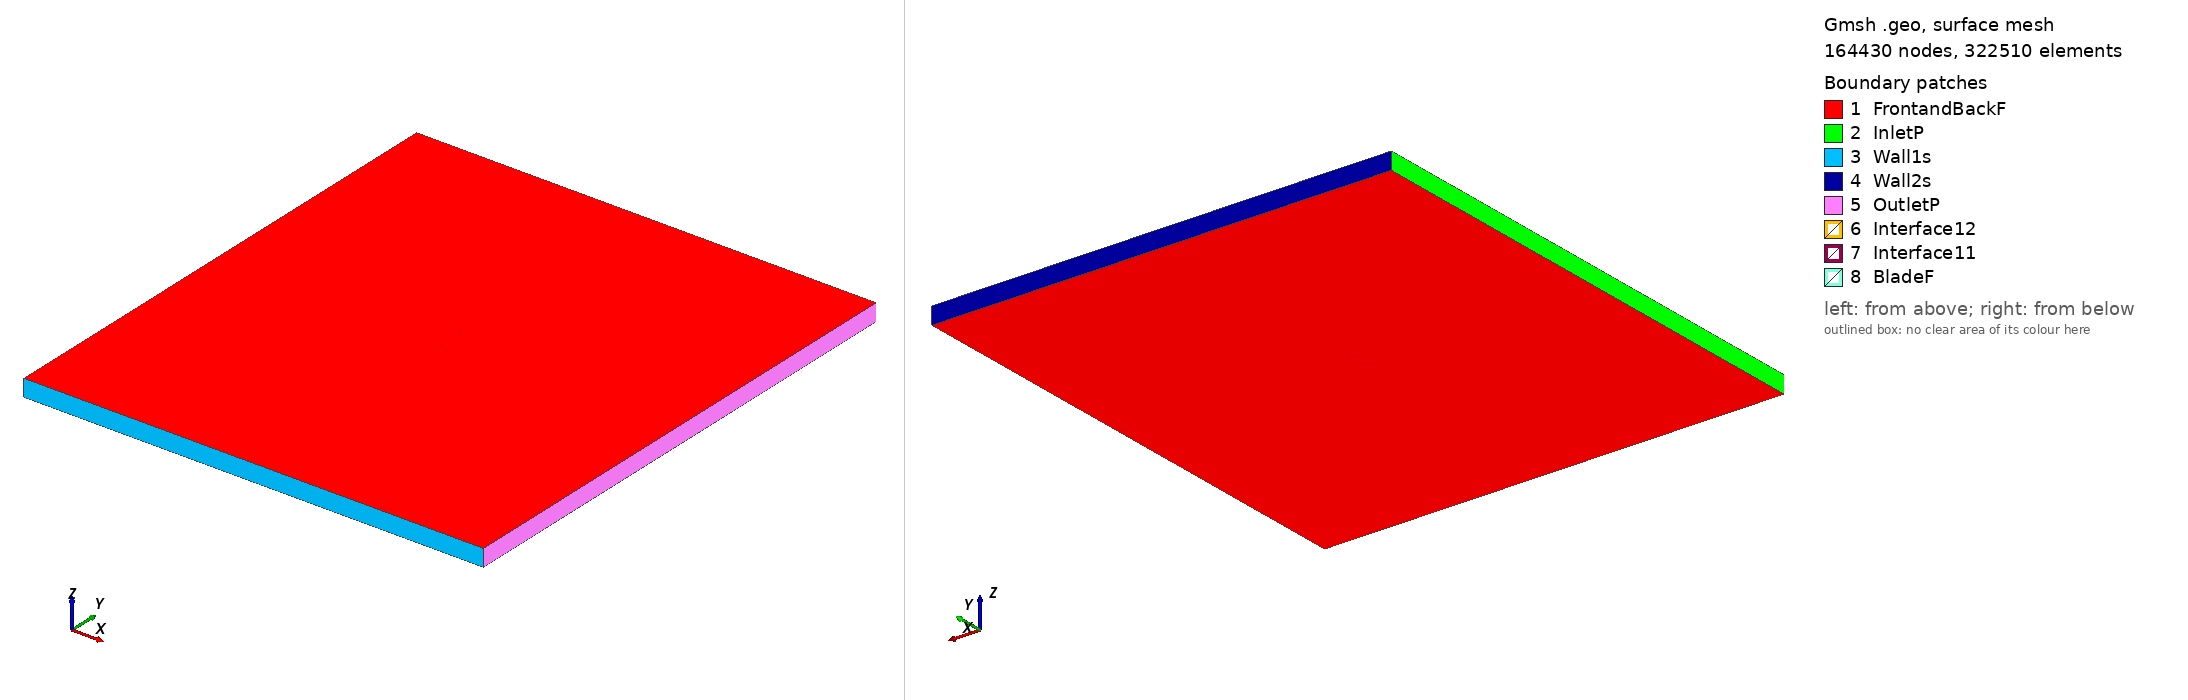

Gmsh geometry script, surface-meshed: 164430 nodes, 322510 surface elements. Boundary patches (legend numbers): 1 FrontandBackF, 2 InletP, 3 Wall1s, 4 Wall2s, 5 OutletP, 6 Interface12, 7 Interface11, 8 BladeF. Left view from above one corner, right view from below the opposite corner. Legend entries are the model's physical surfaces. The drawing asked Gmsh for element sizes between 1% and 20% of the model's largest extent; the script's own settings can give other sizes.

=== n64108_tsr2_0.84281_aoa_9.8756.geo (drawn) ===
SetFactory("OpenCASCADE");

Point(1) = {0.073691, 0.721780, 0, 1.0};
Point(2) = {0.071795, 0.721930, 0, 1.0};
Point(3) = {0.063556, 0.722548, 0, 1.0};
Point(4) = {0.055312, 0.723140, 0, 1.0};
Point(5) = {0.047067, 0.723740, 0, 1.0};
Point(6) = {0.038826, 0.724381, 0, 1.0};
Point(7) = {0.030593, 0.725076, 0, 1.0};
Point(8) = {0.022370, 0.725843, 0, 1.0};
Point(9) = {0.014160, 0.726701, 0, 1.0};
Point(10) = {0.005969, 0.727664, 0, 1.0};
Point(11) = {-0.002201, 0.728761, 0, 1.0};
Point(12) = {-0.010345, 0.730017, 0, 1.0};
Point(13) = {-0.018452, 0.731485, 0, 1.0};
Point(14) = {-0.026532, 0.733099, 0, 1.0};
Point(15) = {-0.034586, 0.734865, 0, 1.0};
Point(16) = {-0.042611, 0.736792, 0, 1.0};
Point(17) = {-0.050602, 0.738901, 0, 1.0};
Point(18) = {-0.058550, 0.741241, 0, 1.0};
Point(19) = {-0.062501, 0.742532, 0, 1.0};
Point(20) = {-0.066428, 0.743949, 0, 1.0};
Point(21) = {-0.070312, 0.745586, 0, 1.0};
Point(22) = {-0.072218, 0.746584, 0, 1.0};
Point(23) = {-0.072957, 0.747097, 0, 1.0};
Point(24) = {-0.073316, 0.747403, 0, 1.0};
Point(25) = {-0.073889, 0.748642, 0, 1.0};
Point(26) = {-0.072854, 0.749517, 0, 1.0};
Point(27) = {-0.072409, 0.749650, 0, 1.0};
Point(28) = {-0.071538, 0.749819, 0, 1.0};
Point(29) = {-0.069413, 0.749985, 0, 1.0};
Point(30) = {-0.065228, 0.750000, 0, 1.0};
Point(31) = {-0.061080, 0.749831, 0, 1.0};
Point(32) = {-0.056952, 0.749561, 0, 1.0};
Point(33) = {-0.048733, 0.748827, 0, 1.0};
Point(34) = {-0.040548, 0.747913, 0, 1.0};
Point(35) = {-0.032391, 0.746856, 0, 1.0};
Point(36) = {-0.024256, 0.745676, 0, 1.0};
Point(37) = {-0.016142, 0.744374, 0, 1.0};
Point(38) = {-0.008050, 0.742952, 0, 1.0};
Point(39) = {0.000010, 0.741347, 0, 1.0};
Point(40) = {0.008048, 0.739608, 0, 1.0};
Point(41) = {0.016069, 0.737763, 0, 1.0};
Point(42) = {0.024077, 0.735838, 0, 1.0};
Point(43) = {0.032077, 0.733850, 0, 1.0};
Point(44) = {0.040070, 0.731817, 0, 1.0};
Point(45) = {0.048062, 0.729760, 0, 1.0};
Point(46) = {0.056056, 0.727700, 0, 1.0};
Point(47) = {0.064057, 0.725671, 0, 1.0};
Point(48) = {0.072073, 0.723719, 0, 1.0};
Point(49) = {0.073952, 0.723280, 0, 1.0};
Point(50) = {-0.073691, -0.721780, 0, 1.0};
Point(51) = {-0.071795, -0.721930, 0, 1.0};
Point(52) = {-0.063556, -0.722548, 0, 1.0};
Point(53) = {-0.055312, -0.723140, 0, 1.0};
Point(54) = {-0.047067, -0.723740, 0, 1.0};
Point(55) = {-0.038826, -0.724381, 0, 1.0};
Point(56) = {-0.030593, -0.725076, 0, 1.0};
Point(57) = {-0.022370, -0.725843, 0, 1.0};
Point(58) = {-0.014160, -0.726701, 0, 1.0};
Point(59) = {-0.005969, -0.727664, 0, 1.0};
Point(60) = {0.002201, -0.728761, 0, 1.0};
Point(61) = {0.010345, -0.730017, 0, 1.0};
Point(62) = {0.018452, -0.731485, 0, 1.0};
Point(63) = {0.026532, -0.733099, 0, 1.0};
Point(64) = {0.034586, -0.734865, 0, 1.0};
Point(65) = {0.042611, -0.736792, 0, 1.0};
Point(66) = {0.050602, -0.738901, 0, 1.0};
Point(67) = {0.058550, -0.741241, 0, 1.0};
Point(68) = {0.062501, -0.742532, 0, 1.0};
Point(69) = {0.066428, -0.743949, 0, 1.0};
Point(70) = {0.070312, -0.745586, 0, 1.0};
Point(71) = {0.072218, -0.746584, 0, 1.0};
Point(72) = {0.072957, -0.747097, 0, 1.0};
Point(73) = {0.073316, -0.747403, 0, 1.0};
Point(74) = {0.073889, -0.748642, 0, 1.0};
Point(75) = {0.072854, -0.749517, 0, 1.0};
Point(76) = {0.072409, -0.749650, 0, 1.0};
Point(77) = {0.071538, -0.749819, 0, 1.0};
Point(78) = {0.069413, -0.749985, 0, 1.0};
Point(79) = {0.065228, -0.750000, 0, 1.0};
Point(80) = {0.061080, -0.749831, 0, 1.0};
Point(81) = {0.056952, -0.749561, 0, 1.0};
Point(82) = {0.048733, -0.748827, 0, 1.0};
Point(83) = {0.040548, -0.747913, 0, 1.0};
Point(84) = {0.032391, -0.746856, 0, 1.0};
Point(85) = {0.024256, -0.745676, 0, 1.0};
Point(86) = {0.016142, -0.744374, 0, 1.0};
Point(87) = {0.008050, -0.742952, 0, 1.0};
Point(88) = {-0.000010, -0.741347, 0, 1.0};
Point(89) = {-0.008048, -0.739608, 0, 1.0};
Point(90) = {-0.016069, -0.737763, 0, 1.0};
Point(91) = {-0.024077, -0.735838, 0, 1.0};
Point(92) = {-0.032077, -0.733850, 0, 1.0};
Point(93) = {-0.040070, -0.731817, 0, 1.0};
Point(94) = {-0.048062, -0.729760, 0, 1.0};
Point(95) = {-0.056056, -0.727700, 0, 1.0};
Point(96) = {-0.064057, -0.725671, 0, 1.0};
Point(97) = {-0.072073, -0.723719, 0, 1.0};
Point(98) = {-0.073952, -0.723280, 0, 1.0};

// Lines: first blade (splines 1-4)
Spline(1) = {1:15};
Spline(2) = {15:35};
Spline(3) = {35:49};
Spline(4) = {49,1};

// Lines: second blade (splines 5-8)
Spline(5) = {50:64};
Spline(6) = {64:84};
Spline(7) = {84:98};
Spline(8) = {98,50};

// Outer domain (points 20001-4 and lines)
Point(99) = {-13.50000000, -15.00000000, 0, 1.0};
Point(100) = {-13.50000000, 15.00000000, 0, 1.0};
Point(101) = {13.50000000, 15.00000000, 0, 1.0};
Point(102) = {13.50000000, -15.00000000, 0, 1.0};
Line(11) = {99, 100};
Line(12) = {100, 101};
Line(13) = {101, 102};
Line(14) = {99, 102};

// Interface (between moving and stationary domain) (circles)
Circle(9) = {0, 0, 0, 0.80000000, 0, 2*Pi};
Circle(10) = {0, 0, 0, 0.80000000, 0, 2*Pi};

// Loops collect Lines/Splines/etc (blade1, blade2, domain, first circle)
Line Loop(1) = {1:4};
Line Loop(2) = {5:8};
Line Loop(3) = {11,12,13,-14};
Line Loop(4) = {9};

// BooleanDifference cuts out the circle/interface from the domain
Plane Surface(1) = {3};
Plane Surface(2) = {4};
BooleanDifference{ Surface{1}; Delete;}{ Surface{2}; Delete;}

// This one cuts out the blades from the inner circle/interface
Line Loop(6) = {10};
Plane Surface(5) = {6};
Plane Surface(6) = {1};
Plane Surface(7) = {2};
BooleanDifference{ Surface{5}; Delete;}{ Surface{6,7}; Delete;}

// extrude to 3rd dimension
Extrude {0, 0, 1} {Surface{1}; Surface{5}; Layers{1}; Recombine;}

// Physical Surfaces are the named boundaries (patches)
Physical Surface("Interface11") = {12};
Physical Surface("Interface12") = {10};

// sides of domain
Physical Surface("InletP") = {6};
Physical Surface("OutletP") = {9};

// top and bottom of domain
Physical Surface("Wall1s") = {7};
Physical Surface("Wall2s") = {8};

// Check FrontandBackF by ensuring there is nothing in the 3rd dimension
Physical Surface("FrontandBackF") = {1,11,5,21};
Physical Surface("BladeF") = {13:20};
Physical Volume("Turbine") = {2};
Physical Volume("Farfield") = {1};

// settings for airfoil boundary layer
Field[1] = BoundaryLayer;
Field[1].EdgesList = {1:8};
Field[1].hwall_n = 1e-3;
Field[1].thickness = 1.5e-2;
Field[1].ratio = 1.05;
Field[1].Quads = 1;
BoundaryLayer Field = 1;

// control points for mesh (blade and interface)
// floor((arc length / 1.5mm)/ 6) -> Transfinite Line
Transfinite Line {1,2,3,5,6,7} = 33 Using Progression 1;
Transfinite Line {4,8} = 2 Using Progression 1;
Transfinite Line {9, 15} = 800 Using Progression 1;

// For more information on gmsh syntax, visit http://gmsh.info/doc/texinfo/gmsh.html
